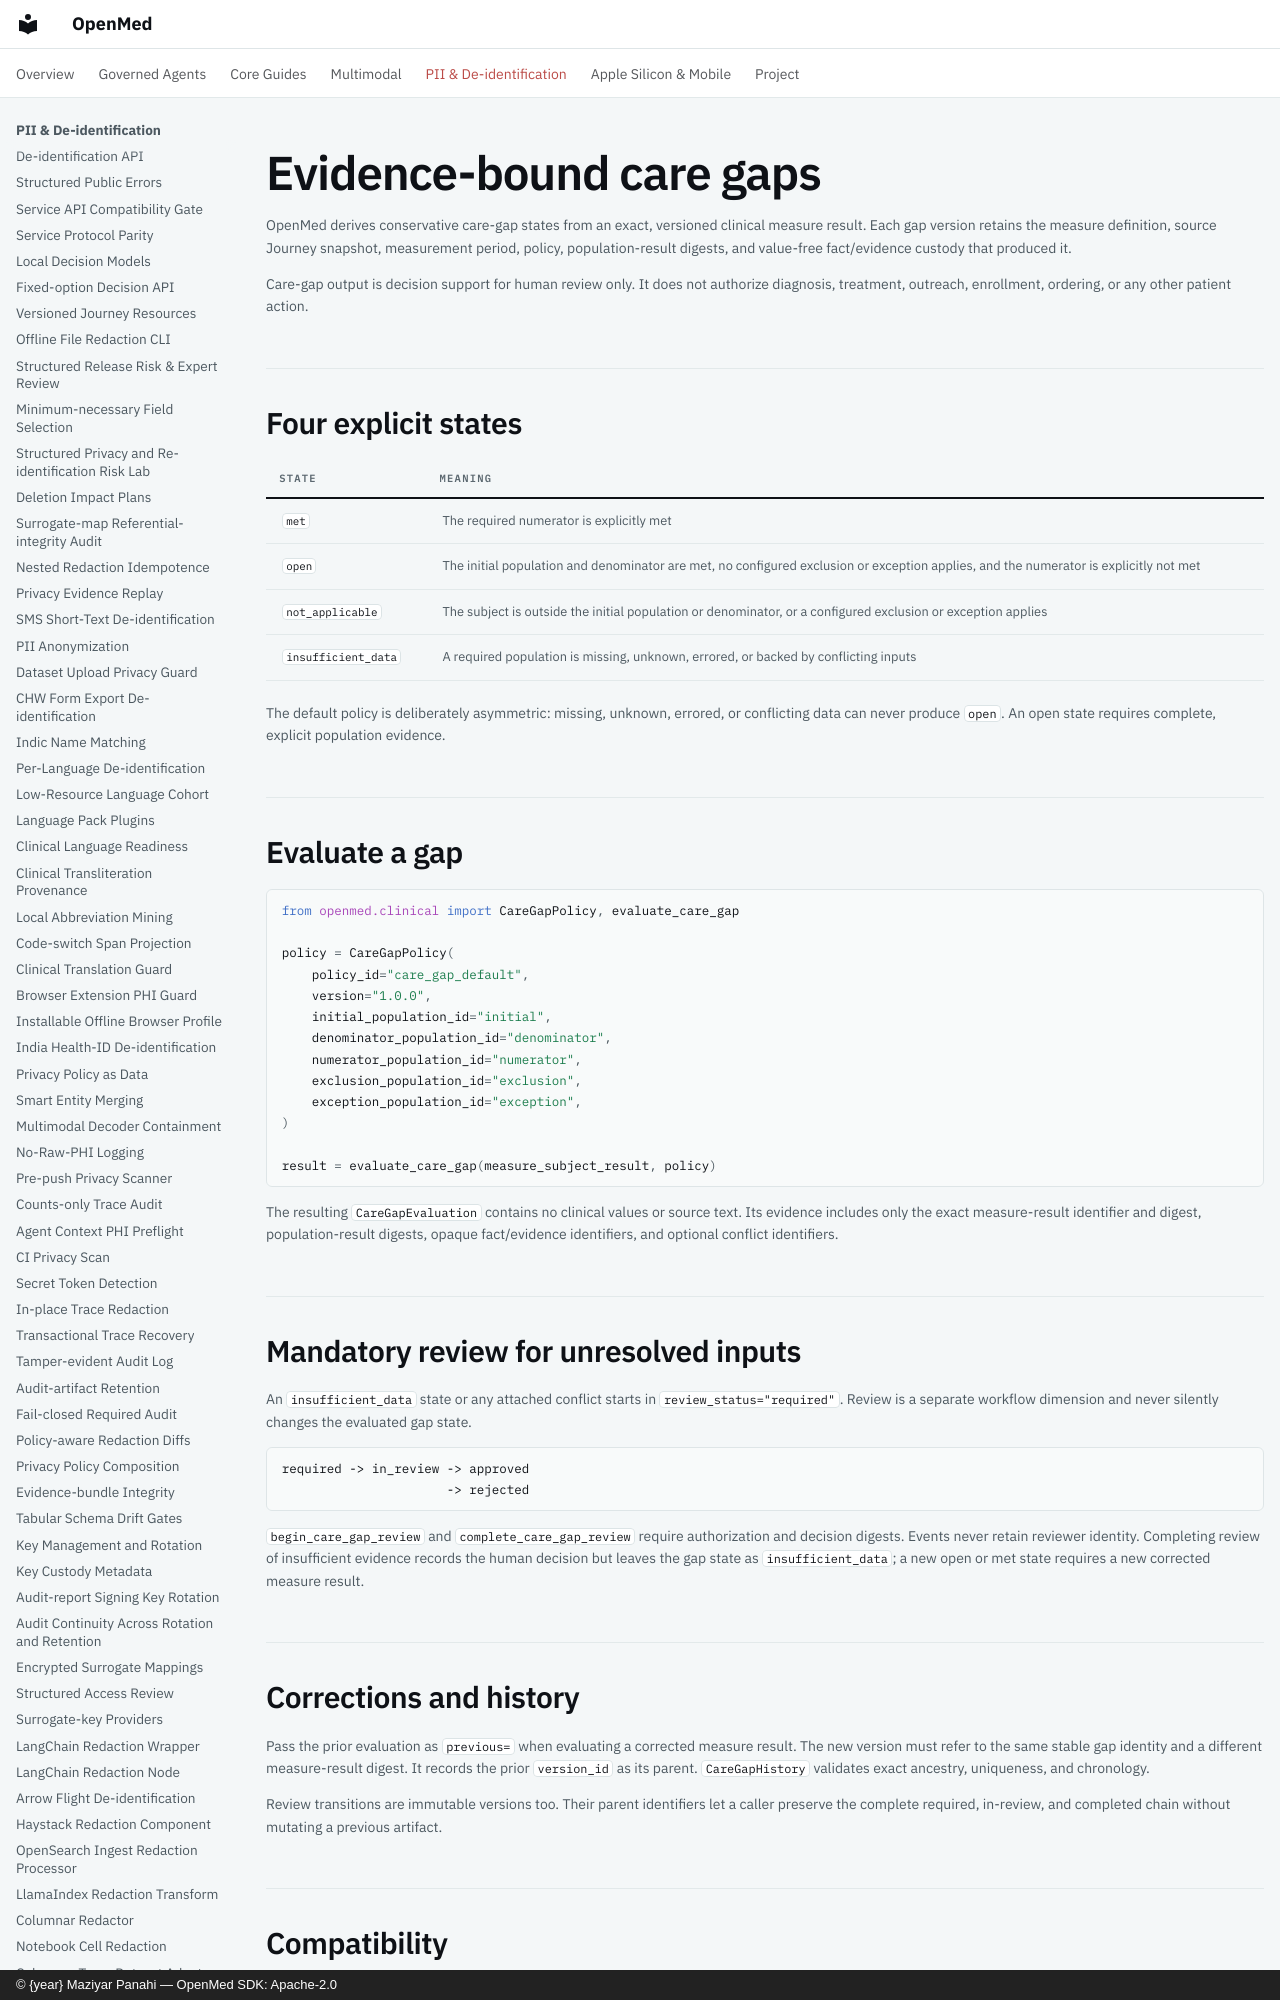

repository: maziyarpanahi/openmed · page: clinical/care-gaps/index.html · generator: mkdocs · copyright: © {year} Maziyar Panahi — OpenMed SDK: Apache-2.0

# Evidence-bound care gaps

OpenMed derives conservative care-gap states from an exact, versioned clinical
measure result. Each gap version retains the measure definition, source Journey
snapshot, measurement period, policy, population-result digests, and value-free
fact/evidence custody that produced it.

Care-gap output is decision support for human review only. It does not authorize
diagnosis, treatment, outreach, enrollment, ordering, or any other patient
action.

## Four explicit states

| State | Meaning |
| --- | --- |
| `met` | The required numerator is explicitly met |
| `open` | The initial population and denominator are met, no configured exclusion or exception applies, and the numerator is explicitly not met |
| `not_applicable` | The subject is outside the initial population or denominator, or a configured exclusion or exception applies |
| `insufficient_data` | A required population is missing, unknown, errored, or backed by conflicting inputs |

The default policy is deliberately asymmetric: missing, unknown, errored, or
conflicting data can never produce `open`. An open state requires complete,
explicit population evidence.
